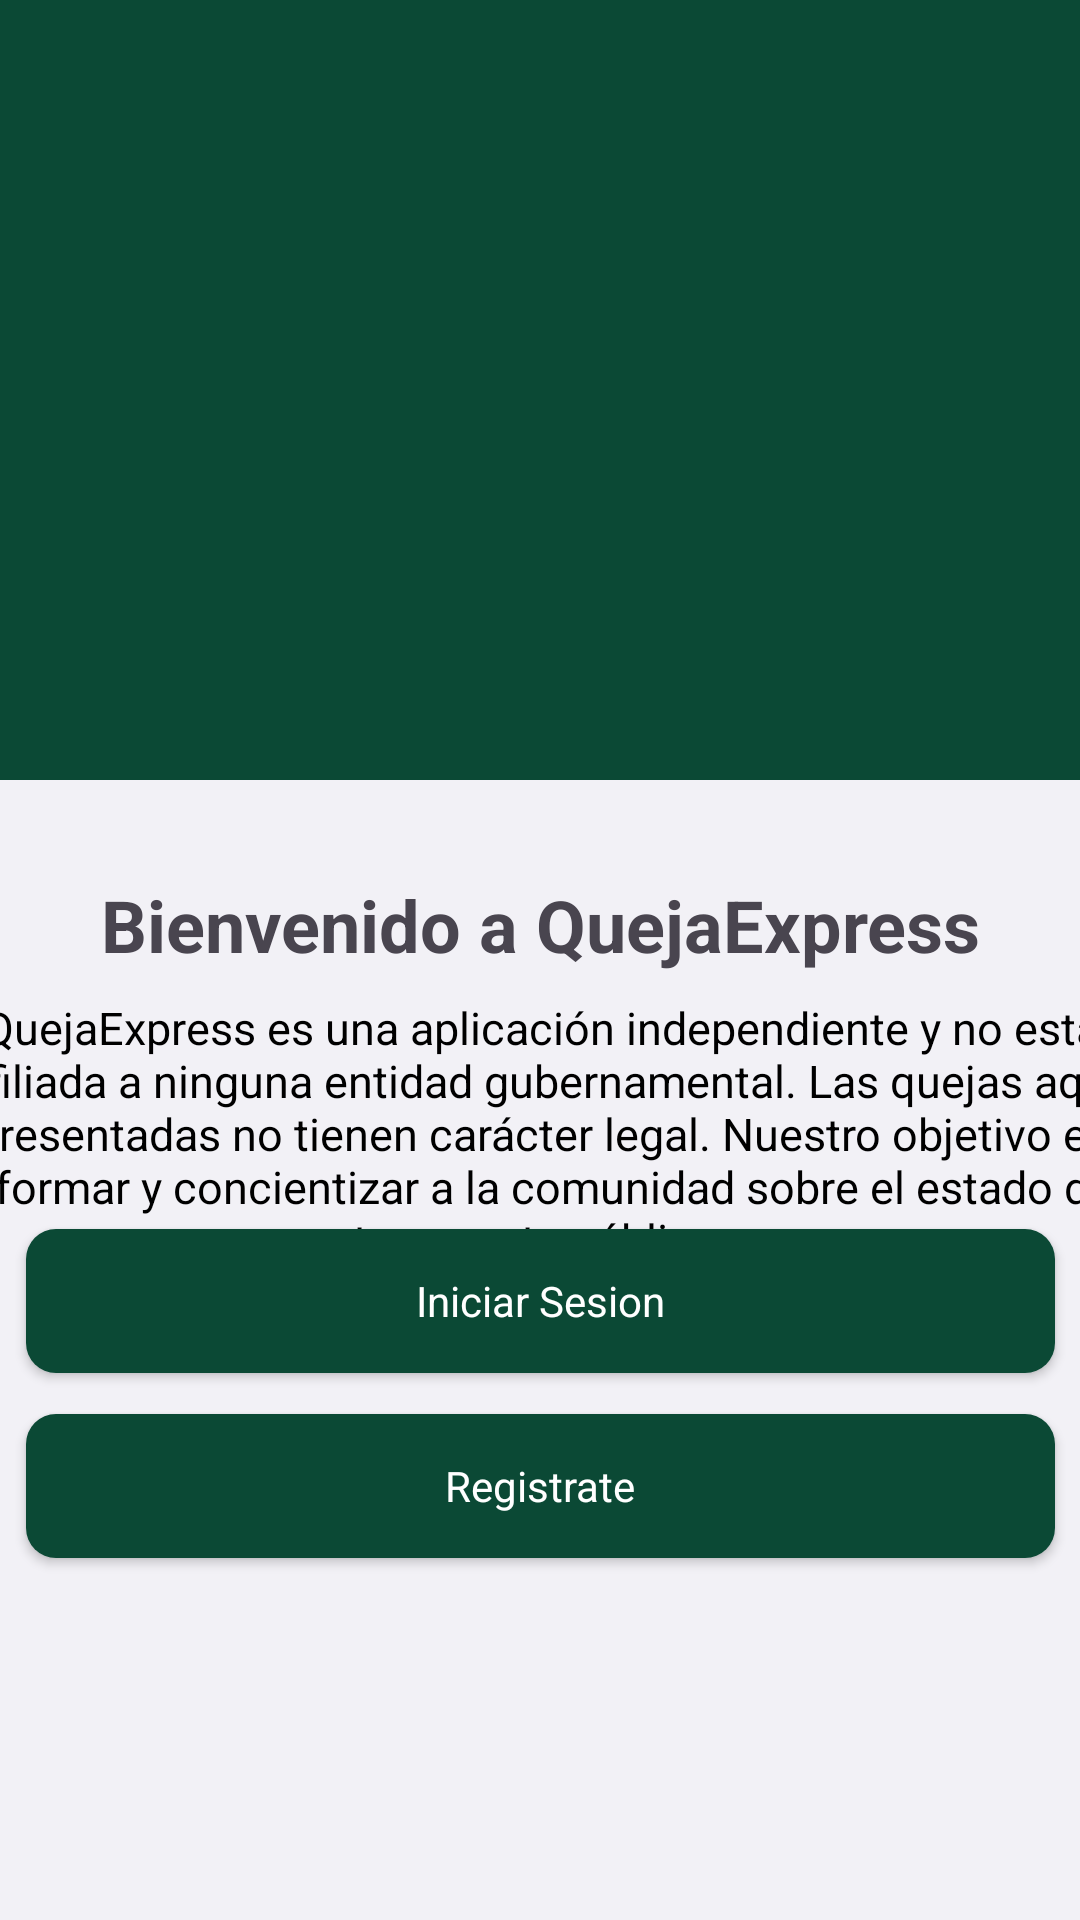

The Android layout XML behind this screen, and the referenced resources:
<!-- AndroidManifest.xml: application theme Theme.QuejaExpress -->
<!-- res/layout/activity_welcome.xml -->
<?xml version="1.0" encoding="utf-8"?>
<androidx.constraintlayout.widget.ConstraintLayout
    xmlns:android="http://schemas.android.com/apk/res/android"
    xmlns:app="http://schemas.android.com/apk/res-auto"
    xmlns:tools="http://schemas.android.com/tools"
    android:id="@+id/WelcomeActivity"
    android:layout_width="match_parent"
    android:layout_height="match_parent"
    tools:context=".WelcomeActivity"
    android:background="@color/dark_green">

    <ImageView
        android:id="@+id/imageView"
        android:layout_width="244dp"
        android:layout_height="260dp"
        android:src="@drawable/autobus"
        app:layout_constraintBottom_toTopOf="@+id/view"
        app:layout_constraintEnd_toEndOf="parent"
        app:layout_constraintStart_toStartOf="parent"
        app:layout_constraintTop_toTopOf="parent" />

    <ImageView
        android:id="@+id/imageView2"
        android:layout_width="wrap_content"
        android:layout_height="wrap_content"
        android:scaleType="fitXY"
        android:src="@drawable/arc_1"
        app:layout_constraintBottom_toTopOf="@+id/view"
        app:layout_constraintEnd_toEndOf="parent"
        app:layout_constraintHorizontal_bias="0.0"
        app:layout_constraintStart_toStartOf="parent" />

    <View
        android:id="@+id/view"
        android:layout_width="wrap_content"
        android:layout_height="0dp"
        android:background="@color/Light"
        app:layout_constraintBottom_toBottomOf="parent"
        app:layout_constraintEnd_toEndOf="parent"
        app:layout_constraintHorizontal_bias="0.0"
        app:layout_constraintStart_toStartOf="parent"
        app:layout_constraintTop_toBottomOf="@+id/imageView" />

    <TextView
        android:id="@+id/textView2"
        android:layout_width="wrap_content"
        android:layout_height="wrap_content"
        android:text="@string/bienvenida"
        android:textAlignment="center"
        android:textSize="24sp"
        android:textStyle="bold"
        android:layout_margin="32dp"
        app:layout_constraintEnd_toEndOf="parent"
        app:layout_constraintStart_toStartOf="parent"
        app:layout_constraintTop_toBottomOf="@+id/imageView"/>

    <androidx.appcompat.widget.AppCompatButton
        android:id="@+id/btnChangeLogin"
        style="@android:style/Widget.Button"
        android:layout_width="343dp"
        android:layout_height="48dp"
        android:background="@drawable/button_background"
        android:onClick="changetoLoginActivity"
        android:text="Iniciar Sesion"
        android:textColor="@color/white"
        app:layout_constraintBottom_toBottomOf="@+id/view"
        app:layout_constraintEnd_toEndOf="parent"
        app:layout_constraintStart_toStartOf="parent"
        app:layout_constraintTop_toTopOf="parent"
        app:layout_constraintVertical_bias="0.692" />

    <androidx.appcompat.widget.AppCompatButton
        android:id="@+id/btnChangeRegister"
        style="@android:style/Widget.Button"
        android:layout_width="343dp"
        android:layout_height="48dp"
        android:background="@drawable/button_background"
        android:onClick="changetoRegisterActivity"
        android:text="Registrate"
        android:textColor="@color/white"
        app:layout_constraintBottom_toBottomOf="parent"
        app:layout_constraintEnd_toEndOf="parent"
        app:layout_constraintStart_toStartOf="parent"
        app:layout_constraintTop_toTopOf="parent"
        app:layout_constraintVertical_bias="0.796" />

    <TextView
        android:id="@+id/textView3"
        android:layout_width="389dp"
        android:layout_height="108dp"
        android:layout_marginHorizontal="5dp"
        android:layout_marginTop="8dp"
        android:text="@string/descQuejaExpress"
        android:textAlignment="center"
        android:textColor="@color/black"
        android:textSize="15sp"
        app:layout_constraintEnd_toEndOf="parent"
        app:layout_constraintStart_toStartOf="parent"
        app:layout_constraintTop_toBottomOf="@+id/textView2" />

</androidx.constraintlayout.widget.ConstraintLayout>
<!-- resources referenced by this layout -->
<resources>
  <color name="Light">#f2f1f6</color>"&gt;
  <color name="black">#FF000000</color>
  <color name="dark_green">#0b4935</color>
  <color name="white">#FFFFFFFF</color>
  <!-- drawable button_background (drawable) -->
  <?xml version="1.0" encoding="utf-8"?>
  <selector xmlns:android="http://schemas.android.com/apk/res/android">
      <item>
          <shape android:shape="rectangle">
              <solid android:color="@color/dark_green" />
              <corners android:radius="10dp" />
          </shape>
      </item>
  </selector>
  <string name="bienvenida">Bienvenido a QuejaExpress</string>
  <string name="descQuejaExpress">QuejaExpress es una aplicación independiente y no está afiliada a ninguna entidad gubernamental. Las quejas aquí presentadas no tienen carácter legal. Nuestro objetivo es informar y concientizar a la comunidad sobre el estado del transporte público.</string>
  <style name="Theme.QuejaExpress" parent="Base.Theme.QuejaExpress" />
  <style name="Base.Theme.QuejaExpress" parent="Theme.Material3.DayNight.NoActionBar">
          
          <item name="colorPrimary">@color/dark_green</item>
          <item name="colorPrimaryVariant">@color/dark_green</item>
          <item name="colorOnPrimary">@color/white</item>
          <item name="colorSecondary">@color/dark_green</item>
  
          <item name="android:statusBarColor">@color/dark_green</item>
  
      </style>
</resources>
